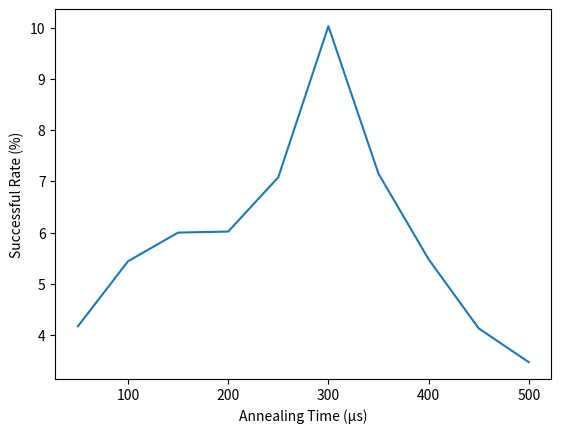

Here is the Python script that generated this plot:
from matplotlib import pyplot as plt

# plt.xlabel("Chain Str. Pref.")
# plt.ylabel("Successful Rate (%)")
# plt.plot([0.1, 0.15, 0.2, 0.25, 0.3, 0.35, 0.4, 0.45, 0.5, 0.55],
#          [i / 100 for i in [2, 23, 80, 518, 670, 751, 341, 178, 113, 62]])

# plt.show()

plt.xlabel("Annealing Time (μs)")
plt.ylabel("Successful Rate (%)")
plt.plot([50, 100, 150, 200, 250, 300, 350, 400, 450, 500],
         [i / 100 for i in [417, 544, 600, 602, 708, 1003, 715, 548, 413, 347]])

plt.show()